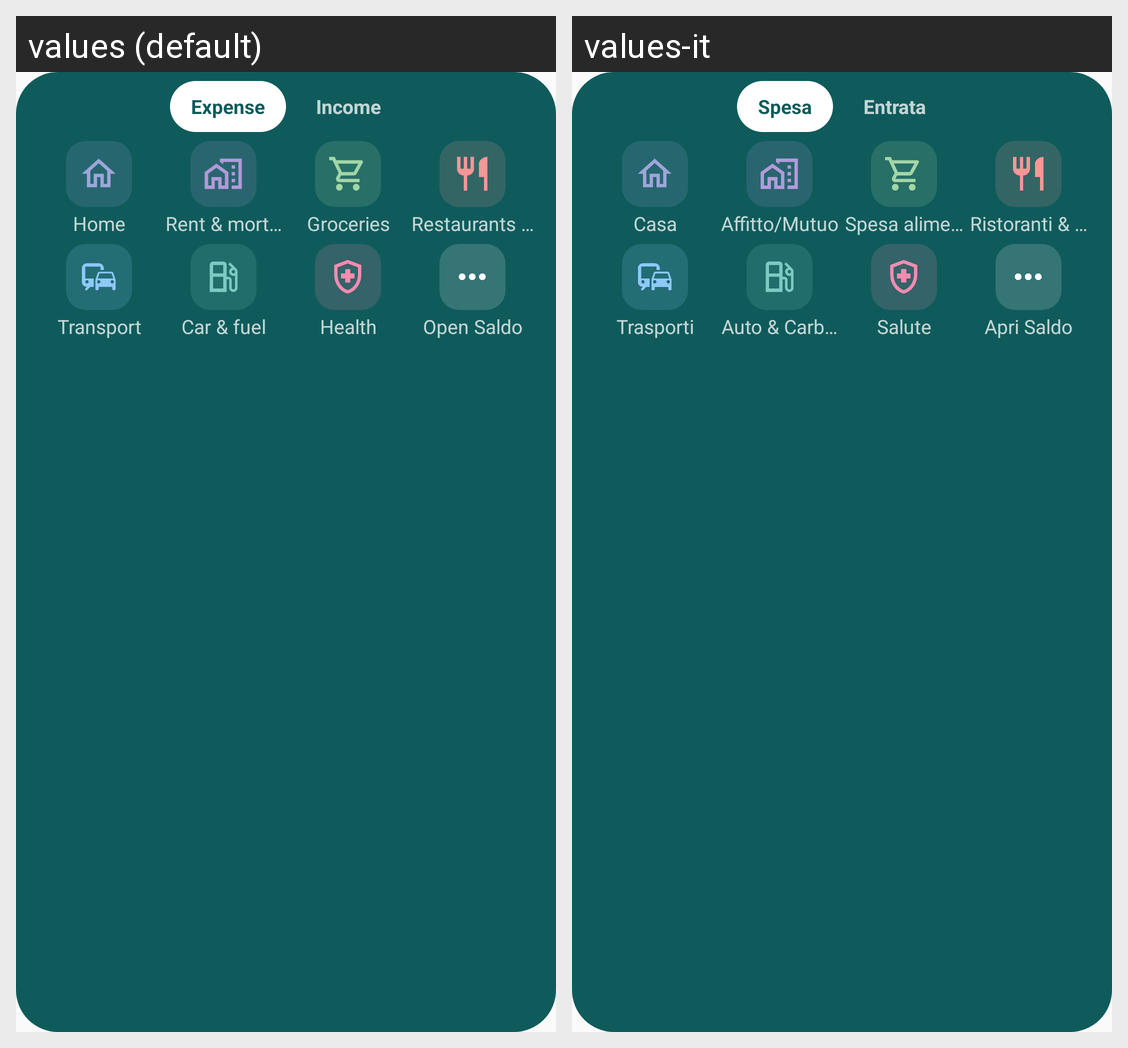

The Android screen above is rendered under two locales of the same app. Produce the string resources it draws, with the default and per-locale values.
Android screen res/layout/quick_add_widget_preview.xml rendered under 2 locales, left to right: values (default), values-it. Device: Nexus 5 (rendered at 1080×1920; each locale shown at half size, 540×960, under a caption strip naming it); theme Theme.Saldo.
Strings drawn on this screen, with the default value and each locale's value (text and hints the layout hard-codes, and strings that could not be matched under every locale, appear in the picture but are not listed):

widget_quick_add_expense
  values: Expense
  values-it: Spesa

widget_quick_add_income
  values: Income
  values-it: Entrata

seed_category_home
  values: Home
  values-it: Casa

seed_category_rent_mortgage
  values: Rent & mortgage
  values-it: Affitto/Mutuo

seed_category_groceries
  values: Groceries
  values-it: Spesa alimentare

seed_category_dining
  values: Restaurants & bars
  values-it: Ristoranti & Bar

seed_category_transport
  values: Transport
  values-it: Trasporti

seed_category_car_fuel
  values: Car & fuel
  values-it: Auto & Carburante

seed_category_health
  values: Health
  values-it: Salute

widget_quick_add_open
  values: Open Saldo
  values-it: Apri Saldo
